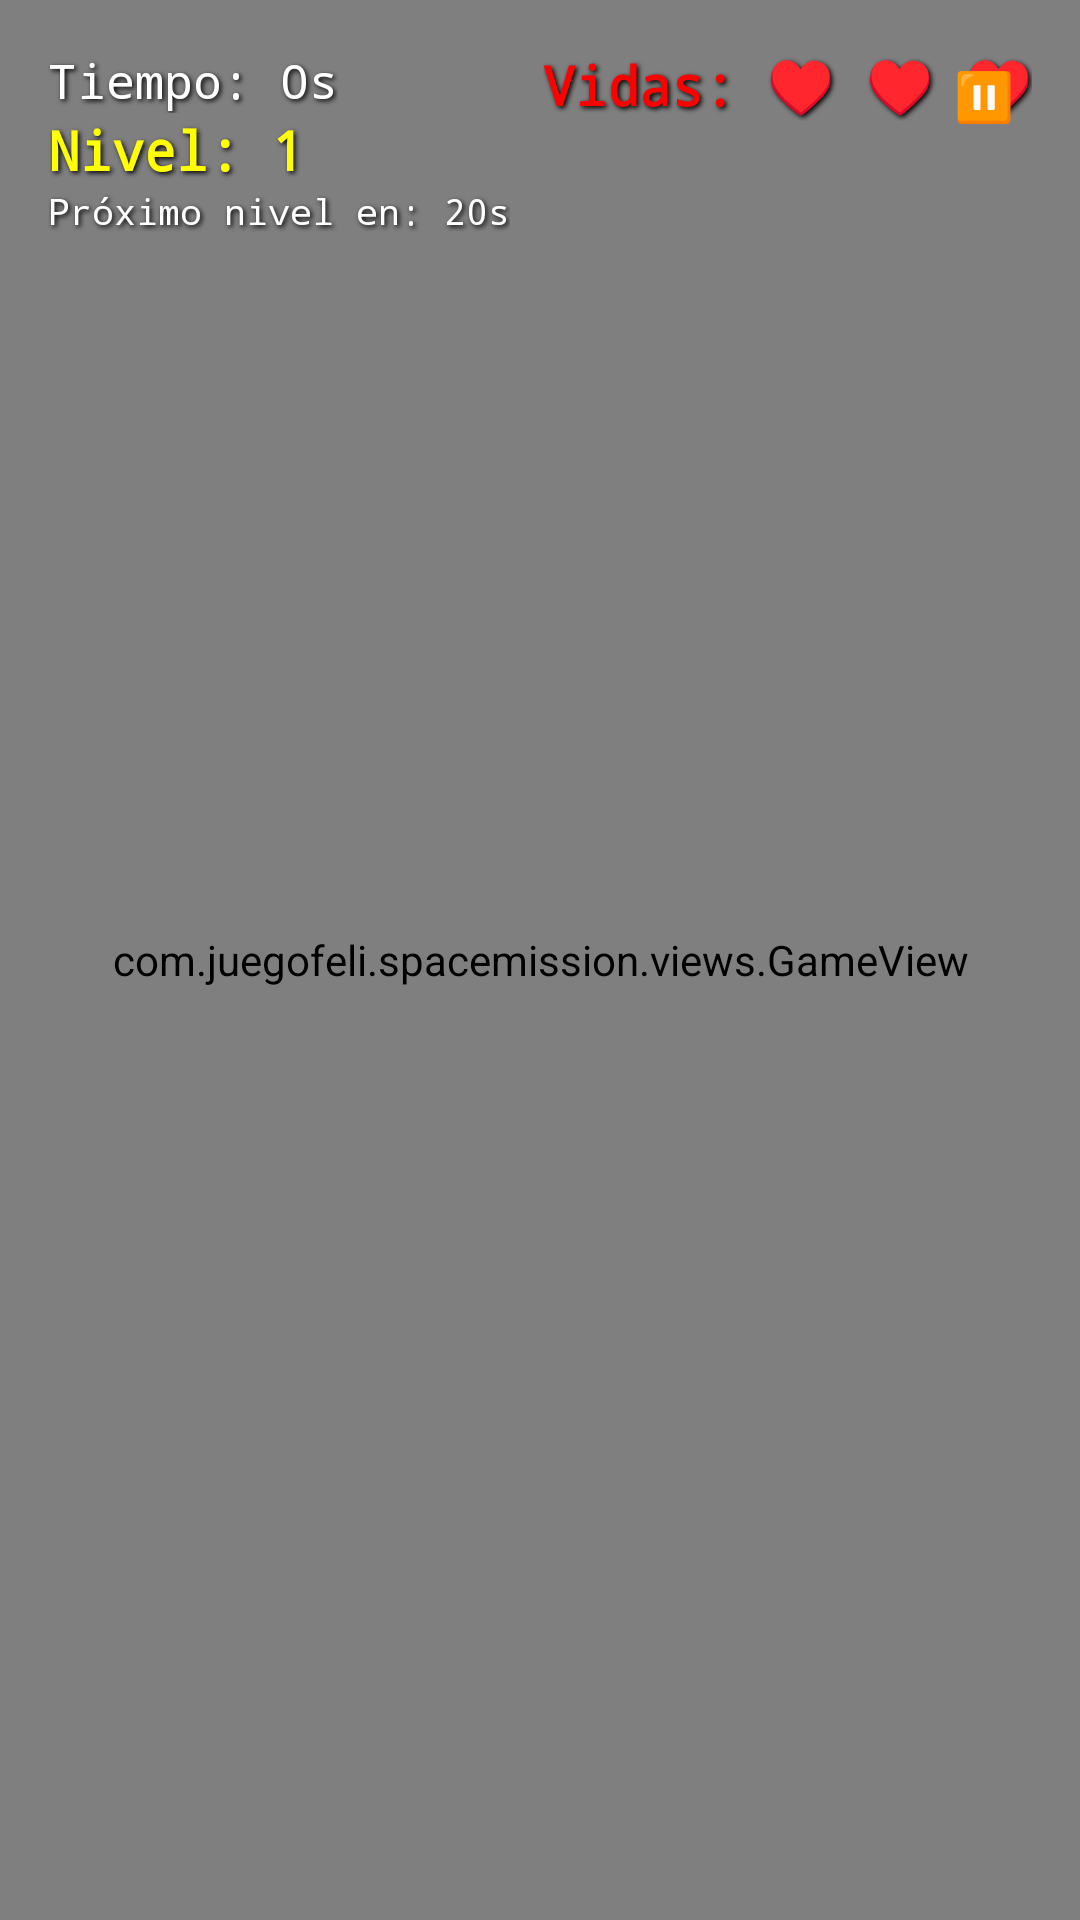

Android layout source for this screen:
<!-- AndroidManifest.xml: activity theme FullscreenTheme -->
<!-- res/layout/activity_game.xml -->
<?xml version="1.0" encoding="utf-8"?>
<androidx.constraintlayout.widget.ConstraintLayout xmlns:android="http://schemas.android.com/apk/res/android"
    xmlns:app="http://schemas.android.com/apk/res-auto"
    xmlns:tools="http://schemas.android.com/tools"
    android:layout_width="match_parent"
    android:layout_height="match_parent"
    android:background="@color/space_black"
    tools:context=".GameActivity">

    
    <com.juegofeli.spacemission.views.GameView
        android:id="@+id/gameView"
        android:layout_width="match_parent"
        android:layout_height="match_parent"
        app:layout_constraintTop_toTopOf="parent"
        app:layout_constraintStart_toStartOf="parent" />

    
    <LinearLayout
        android:id="@+id/uiOverlay"
        android:layout_width="match_parent"
        android:layout_height="wrap_content"
        android:orientation="horizontal"
        android:padding="16dp"
        app:layout_constraintTop_toTopOf="parent"
        app:layout_constraintStart_toStartOf="parent">

        
        <LinearLayout
            android:layout_width="0dp"
            android:layout_height="wrap_content"
            android:layout_weight="1"
            android:orientation="vertical">

            <TextView
                android:id="@+id/scoreText"
                android:layout_width="wrap_content"
                android:layout_height="wrap_content"
                android:text="Tiempo: 0s"
                style="@style/GameText" />

            <TextView
                android:id="@+id/levelText"
                android:layout_width="wrap_content"
                android:layout_height="wrap_content"
                android:text="Nivel: 1"
                style="@style/LevelIndicator" />

            <TextView
                android:id="@+id/nextLevelText"
                android:layout_width="wrap_content"
                android:layout_height="wrap_content"
                android:text="Próximo nivel en: 20s"
                style="@style/GameText"
                android:textSize="12sp" />

        </LinearLayout>

        
        <LinearLayout
            android:layout_width="wrap_content"
            android:layout_height="wrap_content"
            android:orientation="vertical"
            android:gravity="end">

            <TextView
                android:id="@+id/livesText"
                android:layout_width="wrap_content"
                android:layout_height="wrap_content"
                android:text="Vidas: ♥ ♥ ♥"
                style="@style/LifeIndicator" />

            <TextView
                android:id="@+id/meteoriteWarning"
                android:layout_width="wrap_content"
                android:layout_height="wrap_content"
                android:text="@string/meteorite_warning"
                android:textColor="@color/warning_orange"
                android:textSize="12sp"
                android:visibility="gone" />

        </LinearLayout>
    </LinearLayout>

    
    <Button
        android:id="@+id/pauseButton"
        android:layout_width="48dp"
        android:layout_height="48dp"
        android:text="⏸"
        android:textSize="16sp"
        android:background="@android:color/transparent"
        android:textColor="@color/white"
        app:layout_constraintTop_toTopOf="parent"
        app:layout_constraintEnd_toEndOf="parent"
        android:layout_margin="8dp" />

</androidx.constraintlayout.widget.ConstraintLayout>
<!-- resources referenced by this layout -->
<resources>
  <color name="space_black">#FF000000</color>
  <color name="warning_orange">#FFFF8800</color>
  <color name="white">#FFFFFFFF</color>
  <string name="meteorite_warning">⚠ LLUVIA DE METEORITOS ACTIVA ⚠</string>
  <style name="GameText">
          <item name="android:textColor">@color/white</item>
          <item name="android:textSize">16sp</item>
          <item name="android:fontFamily">monospace</item>
          <item name="android:shadowColor">@color/black</item>
          <item name="android:shadowDx">2</item>
          <item name="android:shadowDy">2</item>
          <item name="android:shadowRadius">4</item>
      </style>
  <style name="LevelIndicator" parent="GameText">
          <item name="android:textSize">18sp</item>
          <item name="android:textStyle">bold</item>
          <item name="android:textColor">@color/level_yellow</item>
      </style>
  <style name="LifeIndicator" parent="GameText">
          <item name="android:textSize">18sp</item>
          <item name="android:textStyle">bold</item>
          <item name="android:textColor">@color/life_red</item>
      </style>
  <style name="FullscreenTheme" parent="Theme.AppCompat.Light.NoActionBar">
          <item name="android:windowFullscreen">true</item>
          <item name="android:windowContentOverlay">@null</item>
          <item name="android:windowNoTitle">true</item>
          <item name="android:windowActionBar">false</item>
          <item name="android:windowBackground">@color/space_black</item>
          <item name="android:keepScreenOn">true</item>
      </style>
  <color name="black">#FF000000</color>
  <color name="level_yellow">#FFFFFF00</color>
  <color name="life_red">#FFFF0000</color>
</resources>
